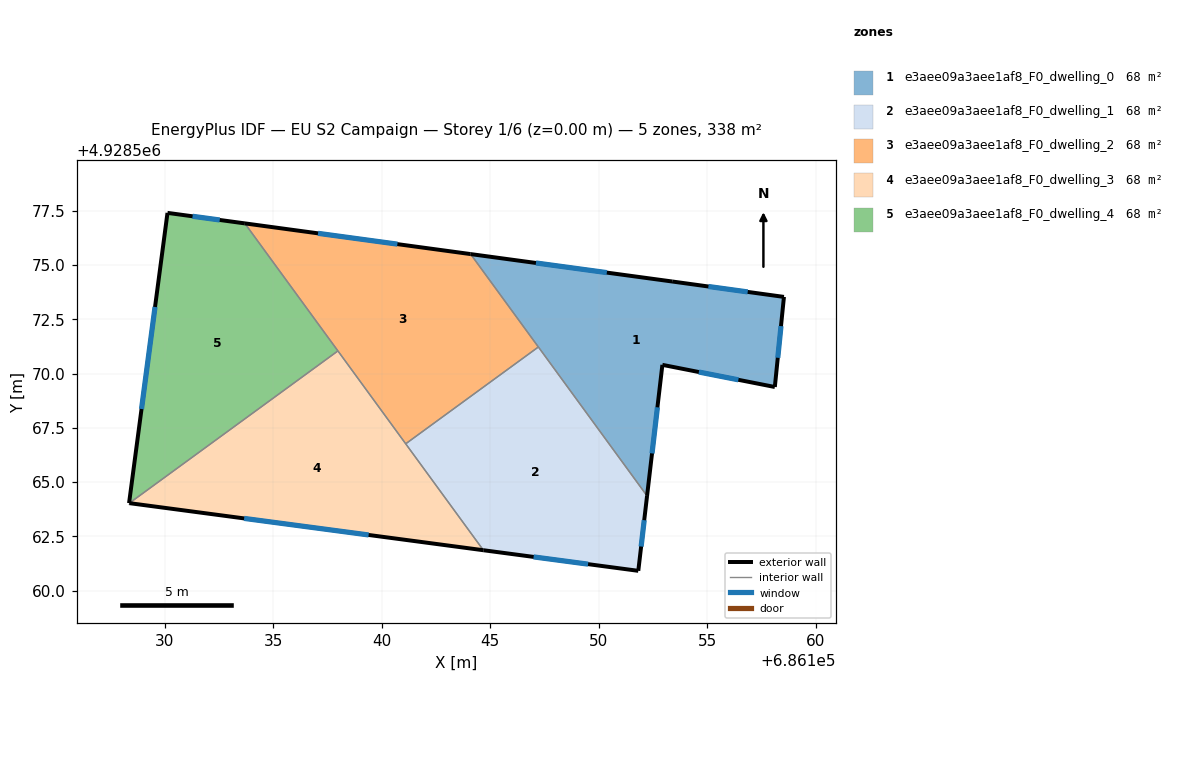
=== STOREY PLAN SPEC (per zone: floor XY polygon, exterior-wall plan segments, windows/doors) ===
zone 1: e3aee09a3aee1af8_F0_dwelling_0  (67.6 m²)
  floor: (686158.53, 4928573.54) (686158.11, 4928569.39) (686152.93, 4928570.41) (686152.22, 4928564.37) (686144.09, 4928575.51) (686153.38, 4928574.25)
  exterior wall: (686153.38, 4928574.25) – (686144.09, 4928575.51)  [9.4 m]
    window: (686150.37, 4928574.66) – (686147.10, 4928575.10)  [3.5 m²]
  exterior wall: (686158.53, 4928573.54) – (686153.38, 4928574.25)  [5.2 m]
    window: (686156.86, 4928573.77) – (686155.05, 4928574.02)  [1.9 m²]
  exterior wall: (686158.11, 4928569.39) – (686158.53, 4928573.54)  [4.2 m]
    window: (686158.24, 4928570.73) – (686158.39, 4928572.19)  [1.5 m²]
  exterior wall: (686152.93, 4928570.41) – (686158.11, 4928569.39)  [5.3 m]
    window: (686154.61, 4928570.08) – (686156.43, 4928569.72)  [2.0 m²]
  exterior wall: (686152.22, 4928564.37) – (686152.93, 4928570.41)  [6.1 m]
    window: (686152.45, 4928566.33) – (686152.70, 4928568.45)  [2.3 m²]
  interior walls: 2
zone 2: e3aee09a3aee1af8_F0_dwelling_1  (67.6 m²)
  floor: (686147.21, 4928571.23) (686152.22, 4928564.37) (686151.82, 4928560.92) (686144.68, 4928561.87) (686141.10, 4928566.77)
  exterior wall: (686144.68, 4928561.87) – (686151.82, 4928560.92)  [7.2 m]
    window: (686147.00, 4928561.56) – (686149.50, 4928561.22)  [2.7 m²]
  exterior wall: (686151.82, 4928560.92) – (686152.22, 4928564.37)  [3.5 m]
    window: (686151.95, 4928562.04) – (686152.09, 4928563.25)  [1.3 m²]
  interior walls: 3
zone 3: e3aee09a3aee1af8_F0_dwelling_2  (67.6 m²)
  floor: (686144.09, 4928575.51) (686147.21, 4928571.23) (686141.10, 4928566.77) (686133.69, 4928576.92)
  exterior wall: (686144.09, 4928575.51) – (686133.69, 4928576.92)  [10.5 m]
    window: (686140.72, 4928575.97) – (686137.06, 4928576.46)  [3.9 m²]
  interior walls: 4
zone 4: e3aee09a3aee1af8_F0_dwelling_3  (67.6 m²)
  floor: (686137.98, 4928571.05) (686144.68, 4928561.87) (686128.37, 4928564.04)
  exterior wall: (686128.37, 4928564.04) – (686144.68, 4928561.87)  [16.5 m]
    window: (686133.66, 4928563.33) – (686139.40, 4928562.57)  [6.1 m²]
  interior walls: 3
zone 5: e3aee09a3aee1af8_F0_dwelling_4  (67.6 m²)
  floor: (686133.69, 4928576.92) (686137.98, 4928571.05) (686128.37, 4928564.04) (686128.36, 4928564.04) (686130.13, 4928577.41)
  exterior wall: (686128.36, 4928564.04) – (686128.37, 4928564.04)  [0.0 m]
  exterior wall: (686130.13, 4928577.41) – (686128.36, 4928564.04)  [13.5 m]
    window: (686129.56, 4928573.07) – (686128.93, 4928568.37)  [5.0 m²]
  exterior wall: (686133.69, 4928576.92) – (686130.13, 4928577.41)  [3.6 m]
    window: (686132.54, 4928577.08) – (686131.28, 4928577.25)  [1.3 m²]
  interior walls: 2

=== DERIVED (storey summary) ===
Building: EU S2 Campaign
Storey: 1 of 6  (floor level z = 0.00 m)
Storey gross floor area: 338.0 m²
Zones on this storey: 5
  - e3aee09a3aee1af8_F0_dwelling_0: floor 67.6 m²; exterior wall 30.1 m (90.3 m²); 5 window(s) 11.2 m²; WWR 12.4%
  - e3aee09a3aee1af8_F0_dwelling_1: floor 67.6 m²; exterior wall 10.7 m (32.0 m²); 2 window(s) 4.0 m²; WWR 12.4%
  - e3aee09a3aee1af8_F0_dwelling_2: floor 67.6 m²; exterior wall 10.5 m (31.5 m²); 1 window(s) 3.9 m²; WWR 12.4%
  - e3aee09a3aee1af8_F0_dwelling_3: floor 67.6 m²; exterior wall 16.5 m (49.4 m²); 1 window(s) 6.1 m²; WWR 12.4%
  - e3aee09a3aee1af8_F0_dwelling_4: floor 67.6 m²; exterior wall 17.1 m (51.3 m²); 2 window(s) 6.3 m²; WWR 12.4%
Zone adjacency (shared interzone walls):
  - e3aee09a3aee1af8_F0_dwelling_0 ↔ e3aee09a3aee1af8_F0_dwelling_1
  - e3aee09a3aee1af8_F0_dwelling_0 ↔ e3aee09a3aee1af8_F0_dwelling_2
  - e3aee09a3aee1af8_F0_dwelling_1 ↔ e3aee09a3aee1af8_F0_dwelling_2
  - e3aee09a3aee1af8_F0_dwelling_1 ↔ e3aee09a3aee1af8_F0_dwelling_3
  - e3aee09a3aee1af8_F0_dwelling_2 ↔ e3aee09a3aee1af8_F0_dwelling_3
  - e3aee09a3aee1af8_F0_dwelling_2 ↔ e3aee09a3aee1af8_F0_dwelling_4
  - e3aee09a3aee1af8_F0_dwelling_3 ↔ e3aee09a3aee1af8_F0_dwelling_4